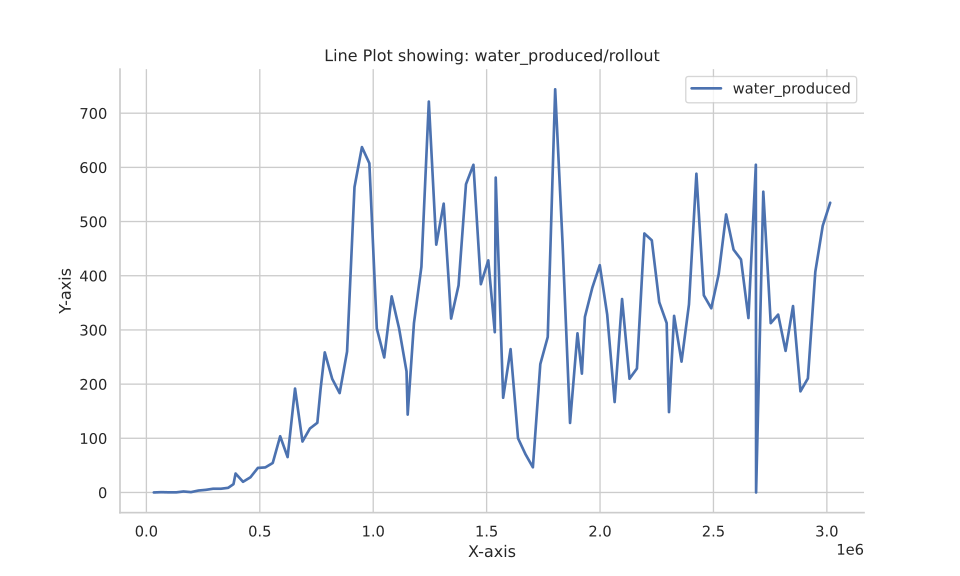

The file beside this chart, header and first rows:
Wall time, Step, Value
1692996712, 32768, 0.05208
1692996724, 65536, 0.5804
1692996737, 98304, 0.2679
1692996753, 131072, 0.2232
1692996766, 163840, 1.863
1692996783, 196608, 0.6604
1692996807, 229376, 3.571
1692996826, 262144, 4.864
1692996847, 294912, 6.97
1692996865, 327680, 6.864
1692996883, 360448, 8.565
1692996898, 384000, 15.35
1692996902, 393216, 35.0
1692996918, 425984, 19.71
1692996935, 458752, 28.05
1692996952, 491520, 45.38
1692996969, 524288, 46.25
1692996987, 557056, 54.47
1692997004, 589824, 103.8
1692997019, 622592, 65.29
1692997034, 655360, 191.8
1692997049, 688128, 94.04
1692997064, 720896, 118.1
1692997080, 753664, 128.6
1692997093, 768000, 191.0
1692997100, 786432, 258.6
1692997120, 819200, 209.6
1692997138, 851968, 183.4
1692997155, 884736, 260.0
1692997172, 917504, 563.7
1692997188, 950272, 637.4
1692997202, 983040, 607.5
1692997217, 1015808, 302.6
1692997234, 1048576, 249.2
1692997252, 1081344, 362
1692997272, 1114112, 302.6
1692997290, 1146880, 223.4
1692997299, 1152000, 143.8
1692997311, 1179648, 312.5
1692997331, 1212416, 416.4
1692997349, 1245184, 721.4
1692997367, 1277952, 457.4
1692997386, 1310720, 533.1
1692997404, 1343488, 320.9
1692997422, 1376256, 382.2
1692997440, 1409024, 568.9
1692997458, 1441792, 604.8
1692997475, 1474560, 384.4
1692997493, 1507328, 428.4
1692997510, 1536000, 295.8
1692997512, 1540096, 581.2
1692997529, 1572864, 174.8
1692997546, 1605632, 264.5
1692997563, 1638400, 100.1
1692997581, 1671168, 70.71
1692997599, 1703936, 46.47
1692997617, 1736704, 237
1692997633, 1769472, 287.0
1692997651, 1802240, 744.1
1692997668, 1835008, 458.3
... 39 more rows
